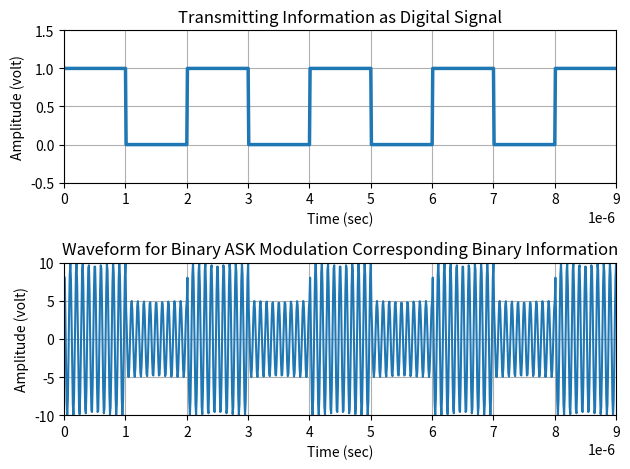

This chart was generated by the following Python code:
import numpy as np
import matplotlib.pyplot as plt
# Binary information at transmitter
x = np.array([1, 0, 1, 0, 1, 0, 1, 0, 1])
bp = 0.000001
print('Binary Information at transmitter:')  
print(x)
# Digital signal representation
bit = np.array([np.ones(100) if bit_value == 1 else np.zeros(100) for bit_value in x]).flatten()
t1 = np.arange(bp / 100, 100 * len(x) * (bp / 100) + bp / 100, bp / 100)

plt.subplot(211)
plt.plot(t1, bit, linewidth=2.5)
plt.grid(True)
plt.axis([0, bp * len(x), -0.5, 1.5])
plt.ylabel("Amplitude (volt)")
plt.xlabel("Time (sec)")
plt.title("Transmitting Information as Digital Signal")
# Binary ASK Modulation
A1 = 10   #A1 represents the high amplitude level, and A2 represents the low amplitude level.
A2 = 5
br = 1 / bp
f = br * 10
t2 = np.arange(bp / 99, bp + bp/99, bp / 99)
ss = len(t2) #number of samples per bit
m = np.array([])
for i in range(len(x)):
    if x[i] == 1:
        y = A1 * np.cos(2 * np.pi * f * t2)
    else:
        y = A2 * np.cos(2 * np.pi * f * t2)
    m = np.concatenate((m, y))
t3 = np.arange(bp / 99, bp * len(x), bp / 99)

plt.subplot(212)
plt.plot(t3, m)
plt.grid(True)
plt.axis([0, bp * len(x), -10, 10])
plt.xlabel("Time (sec)")
plt.ylabel("Amplitude (volt)")
plt.title("Waveform for Binary ASK Modulation Corresponding Binary Information")
plt.tight_layout()
plt.show()   


